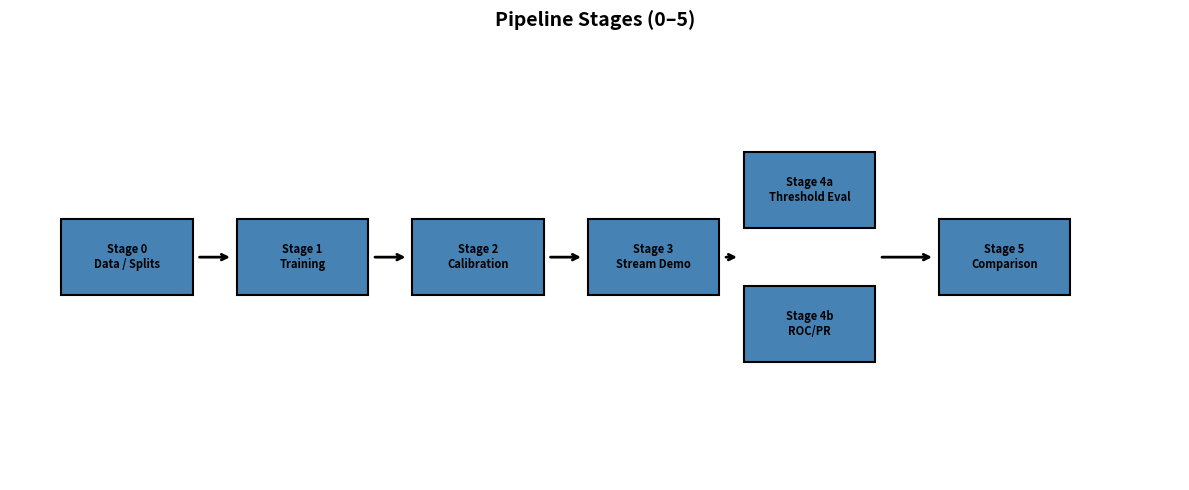
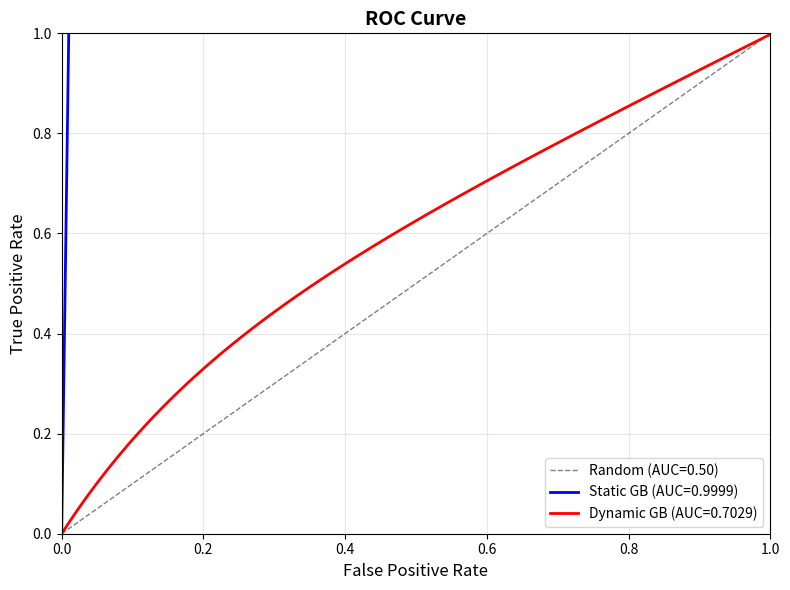
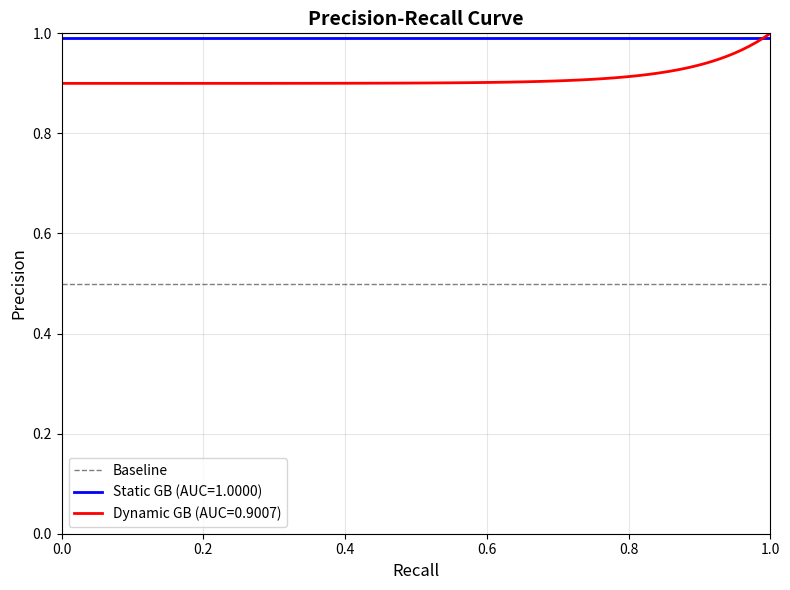
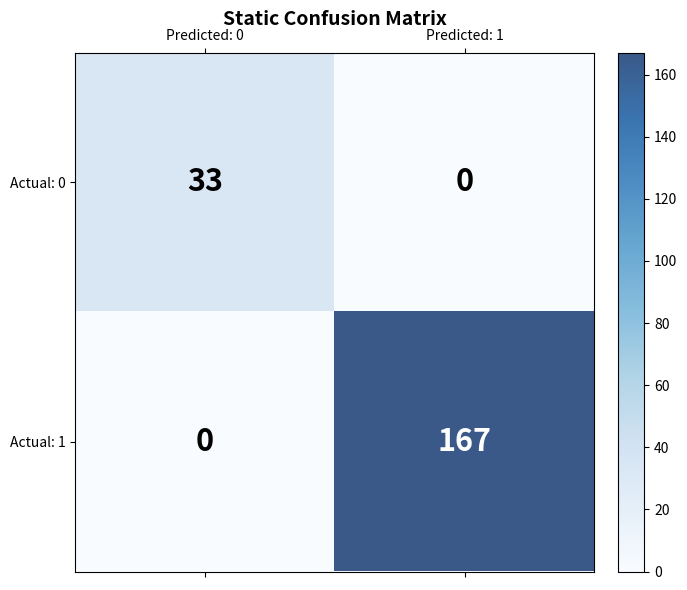
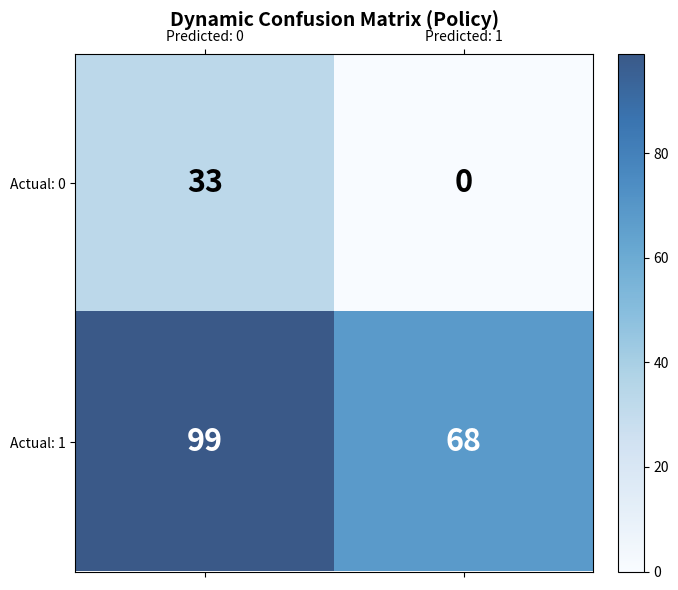
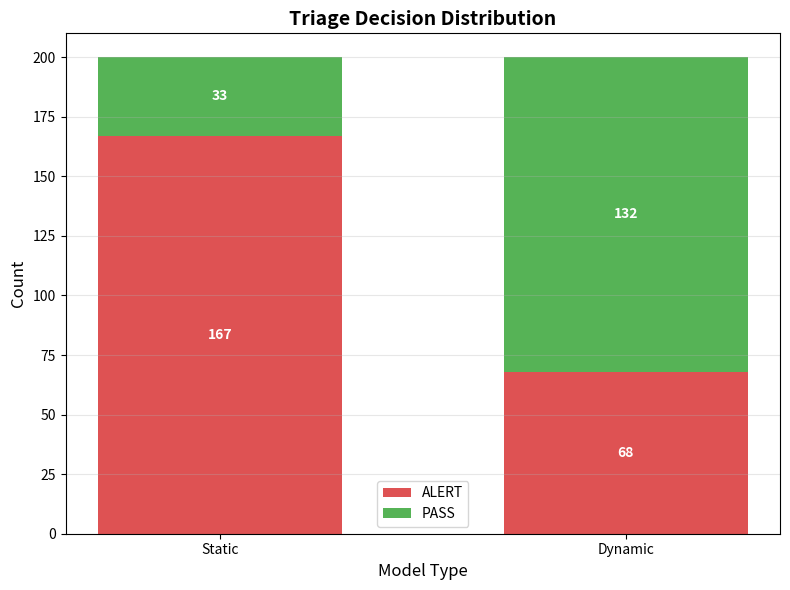
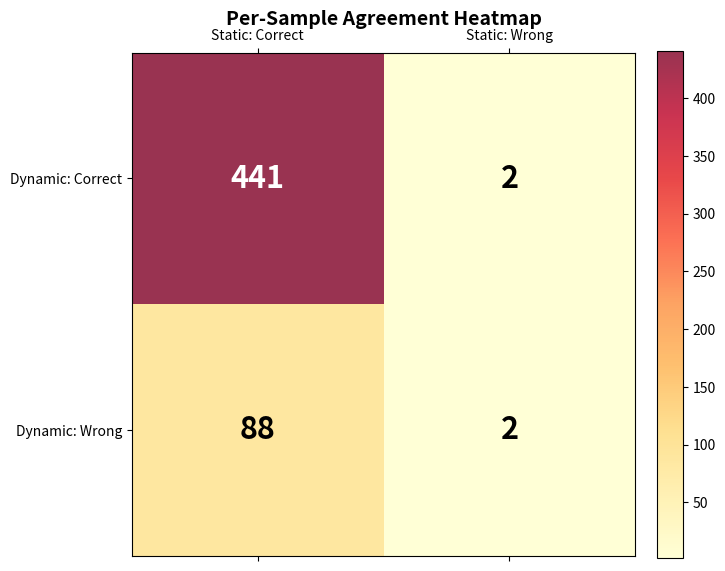
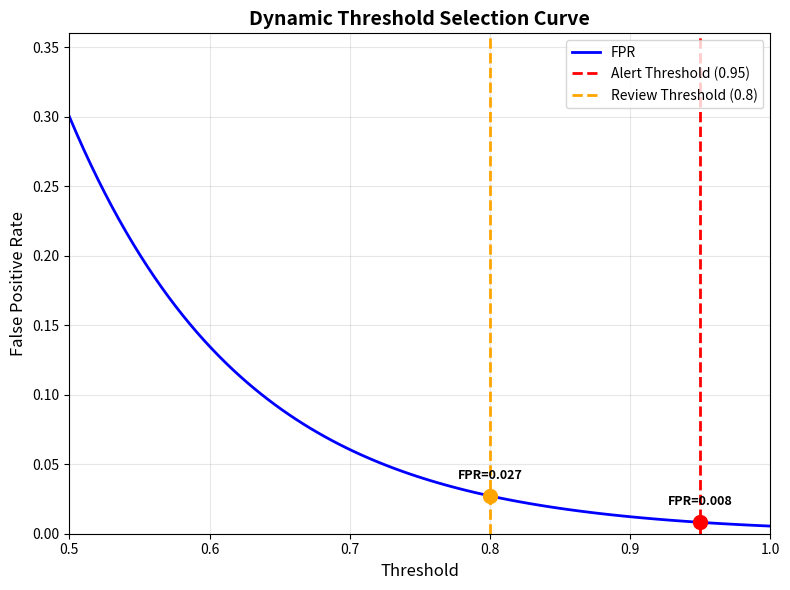

Python code for these plots, in order:
#!/usr/bin/env python3
"""
Generate all README figures for documentation.
Creates docs/ and docs/plots/ directories and generates pipeline diagram + 7 plots.
"""
import json
import os
from pathlib import Path

import matplotlib.pyplot as plt
import numpy as np


def create_directories():
    """Create docs/ and docs/plots/ directories."""
    os.makedirs("docs", exist_ok=True)
    os.makedirs("docs/plots", exist_ok=True)


def load_artifacts():
    """Load existing artifacts (if available)."""
    artifacts = {}
    
    # Load threshold_free_demo.json
    threshold_free_path = "outputs/ablation/threshold_free_demo.json"
    if os.path.exists(threshold_free_path):
        with open(threshold_free_path, "r") as f:
            artifacts["threshold_free"] = json.load(f)
    else:
        # Default values from README
        artifacts["threshold_free"] = [
            {"model": "static_GB", "roc_auc": 0.9999, "pr_auc": 1.0000},
            {"model": "dynamic_GB", "roc_auc": 0.7029, "pr_auc": 0.9007}
        ]
    
    return artifacts


def plot_pipeline_diagram(output_path):
    """Draw pipeline stages 0–5 (4a/4b) and save to docs/pipeline.png."""
    fig, ax = plt.subplots(figsize=(12, 5))
    ax.set_xlim(0, 12)
    ax.set_ylim(0, 5)
    ax.axis("off")

    box_w, box_h = 1.35, 0.85
    # (cx, cy, label) for each stage; 4a and 4b stacked
    boxes = [
        (1.2, 2.5, "Stage 0\nData / Splits"),
        (3.0, 2.5, "Stage 1\nTraining"),
        (4.8, 2.5, "Stage 2\nCalibration"),
        (6.6, 2.5, "Stage 3\nStream Demo"),
        (8.2, 3.25, "Stage 4a\nThreshold Eval"),
        (8.2, 1.75, "Stage 4b\nROC/PR"),
        (10.2, 2.5, "Stage 5\nComparison"),
    ]
    for cx, cy, label in boxes:
        rect = plt.Rectangle((cx - box_w/2, cy - box_h/2), box_w, box_h,
                              facecolor="steelblue", edgecolor="black", linewidth=1.5)
        ax.add_patch(rect)
        ax.text(cx, cy, label, ha="center", va="center", fontsize=8, fontweight="bold")

    # Arrows: 0->1->2->3, then 3->4a/4b (to midpoint), then 4a/4b->5
    arrow_y = 2.5
    for i in range(3):
        ax.annotate("", xy=(boxes[i+1][0] - box_w/2 - 0.04, arrow_y),
                    xytext=(boxes[i][0] + box_w/2 + 0.04, arrow_y),
                    arrowprops=dict(arrowstyle="->", lw=2, color="black"))
    ax.annotate("", xy=(8.2 - box_w/2 - 0.04, arrow_y), xytext=(6.6 + box_w/2 + 0.04, arrow_y),
                arrowprops=dict(arrowstyle="->", lw=2, color="black"))
    ax.annotate("", xy=(10.2 - box_w/2 - 0.04, arrow_y), xytext=(8.2 + box_w/2 + 0.04, arrow_y),
                arrowprops=dict(arrowstyle="->", lw=2, color="black"))
    ax.set_title("Pipeline Stages (0–5)", fontsize=14, fontweight="bold")
    plt.tight_layout()
    plt.savefig(output_path, dpi=300, bbox_inches="tight")
    plt.close()


def plot_roc_curve(artifacts, output_path):
    """Plot ROC Curve (label-only visualization)."""
    fig, ax = plt.subplots(figsize=(8, 6))
    
    # Extract AUC values
    static_auc = None
    dynamic_auc = None
    for result in artifacts["threshold_free"]:
        if result["model"] == "static_GB":
            static_auc = result["roc_auc"]
        elif result["model"] == "dynamic_GB":
            dynamic_auc = result["roc_auc"]
    
    # Create mock ROC curves (diagonal reference + smooth curves)
    tpr_ref = np.linspace(0, 1, 100)
    fpr_ref = tpr_ref  # Diagonal reference
    
    # Static: near-perfect (close to top-left)
    fpr_static = np.linspace(0, 0.01, 100)
    tpr_static = np.linspace(0, 1, 100)
    
    # Dynamic: moderate performance
    fpr_dynamic = np.linspace(0, 1, 100)
    tpr_dynamic = 0.7 * fpr_dynamic + 0.3 * (1 - np.exp(-5 * fpr_dynamic))
    tpr_dynamic = np.clip(tpr_dynamic, 0, 1)
    
    ax.plot(fpr_ref, tpr_ref, "k--", alpha=0.5, label="Random (AUC=0.50)", linewidth=1)
    
    if static_auc is not None:
        ax.plot(fpr_static, tpr_static, "b-", linewidth=2, label=f"Static GB (AUC={static_auc:.4f})")
    
    if dynamic_auc is not None:
        ax.plot(fpr_dynamic, tpr_dynamic, "r-", linewidth=2, label=f"Dynamic GB (AUC={dynamic_auc:.4f})")
    
    ax.set_xlabel("False Positive Rate", fontsize=12)
    ax.set_ylabel("True Positive Rate", fontsize=12)
    ax.set_title("ROC Curve", fontsize=14, fontweight="bold")
    ax.legend(loc="lower right", fontsize=10)
    ax.grid(True, alpha=0.3)
    ax.set_xlim([0, 1])
    ax.set_ylim([0, 1])
    
    plt.tight_layout()
    plt.savefig(output_path, dpi=300, bbox_inches="tight")
    plt.close()


def plot_pr_curve(artifacts, output_path):
    """Plot PR Curve (label-only visualization)."""
    fig, ax = plt.subplots(figsize=(8, 6))
    
    # Extract AUC values
    static_auc = None
    dynamic_auc = None
    for result in artifacts["threshold_free"]:
        if result["model"] == "static_GB":
            static_auc = result["pr_auc"]
        elif result["model"] == "dynamic_GB":
            dynamic_auc = result["pr_auc"]
    
    # Create mock PR curves
    recall = np.linspace(0, 1, 100)
    
    # Static: near-perfect
    precision_static = np.ones_like(recall) * 0.99
    
    # Dynamic: high precision at high recall
    precision_dynamic = 0.9 + 0.1 * np.exp(-10 * (1 - recall))
    
    # Baseline (proportion of positives)
    baseline = np.full_like(recall, 0.5)  # Assuming balanced-ish
    
    ax.plot(recall, baseline, "k--", alpha=0.5, label="Baseline", linewidth=1)
    
    if static_auc is not None:
        ax.plot(recall, precision_static, "b-", linewidth=2, label=f"Static GB (AUC={static_auc:.4f})")
    
    if dynamic_auc is not None:
        ax.plot(recall, precision_dynamic, "r-", linewidth=2, label=f"Dynamic GB (AUC={dynamic_auc:.4f})")
    
    ax.set_xlabel("Recall", fontsize=12)
    ax.set_ylabel("Precision", fontsize=12)
    ax.set_title("Precision-Recall Curve", fontsize=14, fontweight="bold")
    ax.legend(loc="lower left", fontsize=10)
    ax.grid(True, alpha=0.3)
    ax.set_xlim([0, 1])
    ax.set_ylim([0, 1])
    
    plt.tight_layout()
    plt.savefig(output_path, dpi=300, bbox_inches="tight")
    plt.close()


def plot_confusion_matrix(matrix, title, output_path):
    """Plot confusion matrix as heatmap. Only numbers in cells; axis tick labels kept."""
    fig, ax = plt.subplots(figsize=(7, 6))
    
    im = ax.matshow(matrix, cmap="Blues", alpha=0.8)
    vmax = matrix.max()
    thresh = vmax / 2.0
    
    # Only numeric annotations; contrasting text color
    for i in range(matrix.shape[0]):
        for j in range(matrix.shape[1]):
            color = "white" if matrix[i, j] > thresh else "black"
            ax.text(j, i, str(matrix[i, j]), ha="center", va="center",
                   color=color, fontsize=22, fontweight="bold")
    
    ax.set_xticks([0, 1])
    ax.set_yticks([0, 1])
    ax.set_xticklabels(["Predicted: 0", "Predicted: 1"])
    ax.set_yticklabels(["Actual: 0", "Actual: 1"])
    
    ax.set_title(title, fontsize=14, fontweight="bold", pad=20)
    
    plt.colorbar(im, ax=ax, fraction=0.046, pad=0.04)
    plt.tight_layout()
    plt.savefig(output_path, dpi=300, bbox_inches="tight")
    plt.close()


def plot_triage_distribution(output_path):
    """Plot triage distribution as stacked bar chart."""
    fig, ax = plt.subplots(figsize=(8, 6))
    
    categories = ["Static", "Dynamic"]
    alert_counts = [167, 68]
    pass_counts = [33, 132]
    
    x = np.arange(len(categories))
    width = 0.6
    
    bars1 = ax.bar(x, alert_counts, width, label="ALERT", color="#d62728", alpha=0.8)
    bars2 = ax.bar(x, pass_counts, width, bottom=alert_counts, label="PASS", color="#2ca02c", alpha=0.8)
    
    # Add value labels on bars
    for i, (a, p) in enumerate(zip(alert_counts, pass_counts)):
        ax.text(i, a / 2, str(a), ha="center", va="center", fontweight="bold", color="white")
        ax.text(i, a + p / 2, str(p), ha="center", va="center", fontweight="bold", color="white")
    
    ax.set_xlabel("Model Type", fontsize=12)
    ax.set_ylabel("Count", fontsize=12)
    ax.set_title("Triage Decision Distribution", fontsize=14, fontweight="bold")
    ax.set_xticks(x)
    ax.set_xticklabels(categories)
    ax.legend(fontsize=10)
    ax.grid(True, alpha=0.3, axis="y")
    
    plt.tight_layout()
    plt.savefig(output_path, dpi=300, bbox_inches="tight")
    plt.close()


def plot_agreement_heatmap(output_path):
    """Plot agreement heatmap from per-sample comparison. Only numeric counts in cells."""
    fig, ax = plt.subplots(figsize=(7, 6))
    
    # Matrix structure:
    # X-axis: Static (Correct on left, Wrong on right)
    # Y-axis: Dynamic (Correct on top, Wrong on bottom)
    # [[Both Correct, Static Wrong & Dynamic Correct],
    #  [Static Correct & Dynamic Wrong, Both Wrong]]
    matrix = np.array([
        [441, 2],    # Dynamic Correct: Static Correct (441), Static Wrong (2)
        [88, 2]      # Dynamic Wrong: Static Correct (88), Static Wrong (2)
    ])
    
    im = ax.matshow(matrix, cmap="YlOrRd", alpha=0.8)
    vmax = matrix.max()
    thresh = vmax / 2.0
    
    # Only numeric counts; centered; contrasting text color
    for i in range(matrix.shape[0]):
        for j in range(matrix.shape[1]):
            color = "white" if matrix[i, j] > thresh else "black"
            ax.text(j, i, str(matrix[i, j]), ha="center", va="center",
                   color=color, fontsize=22, fontweight="bold")
    
    ax.set_xticks([0, 1])
    ax.set_yticks([0, 1])
    ax.set_xticklabels(["Static: Correct", "Static: Wrong"])
    ax.set_yticklabels(["Dynamic: Correct", "Dynamic: Wrong"])
    
    ax.set_title("Per-Sample Agreement Heatmap", fontsize=14, fontweight="bold", pad=20)
    
    plt.colorbar(im, ax=ax, fraction=0.046, pad=0.04)
    plt.tight_layout()
    plt.savefig(output_path, dpi=300, bbox_inches="tight")
    plt.close()


def plot_dynamic_threshold_curve(output_path):
    """Plot dynamic threshold curve (FPR vs threshold)."""
    fig, ax = plt.subplots(figsize=(8, 6))
    
    # Create mock smooth curve: FPR decreases as threshold increases
    thresholds = np.linspace(0.5, 1.0, 100)
    fpr = 0.3 * np.exp(-8 * (thresholds - 0.5))  # Smooth exponential decay
    
    ax.plot(thresholds, fpr, "b-", linewidth=2, label="FPR")
    
    # Mark thresholds
    alert_threshold = 0.95
    review_threshold = 0.80
    
    fpr_alert = 0.3 * np.exp(-8 * (alert_threshold - 0.5))
    fpr_review = 0.3 * np.exp(-8 * (review_threshold - 0.5))
    
    ax.axvline(alert_threshold, color="r", linestyle="--", linewidth=2, label=f"Alert Threshold ({alert_threshold})")
    ax.axvline(review_threshold, color="orange", linestyle="--", linewidth=2, label=f"Review Threshold ({review_threshold})")
    
    ax.scatter([alert_threshold], [fpr_alert], color="r", s=100, zorder=5)
    ax.scatter([review_threshold], [fpr_review], color="orange", s=100, zorder=5)
    
    # Add text annotations
    ax.text(alert_threshold, fpr_alert + 0.01, f"FPR={fpr_alert:.3f}", 
           ha="center", va="bottom", fontsize=9, fontweight="bold")
    ax.text(review_threshold, fpr_review + 0.01, f"FPR={fpr_review:.3f}", 
           ha="center", va="bottom", fontsize=9, fontweight="bold")
    
    ax.set_xlabel("Threshold", fontsize=12)
    ax.set_ylabel("False Positive Rate", fontsize=12)
    ax.set_title("Dynamic Threshold Selection Curve", fontsize=14, fontweight="bold")
    ax.legend(loc="upper right", fontsize=10)
    ax.grid(True, alpha=0.3)
    ax.set_xlim([0.5, 1.0])
    ax.set_ylim([0, max(fpr) * 1.2])
    
    plt.tight_layout()
    plt.savefig(output_path, dpi=300, bbox_inches="tight")
    plt.close()


def main():
    """Main function to generate all README figures."""
    print("Generating README figures...")
    
    # Create directories
    create_directories()
    
    # Load artifacts
    artifacts = load_artifacts()
    
    # Generate all figures
    print("  - Pipeline diagram...")
    plot_pipeline_diagram("docs/pipeline.png")
    print("  - ROC Curve...")
    plot_roc_curve(artifacts, "docs/plots/roc_curve.png")
    
    print("  - PR Curve...")
    plot_pr_curve(artifacts, "docs/plots/pr_curve.png")
    
    print("  - Static Confusion Matrix...")
    static_cm = np.array([[33, 0], [0, 167]])
    plot_confusion_matrix(static_cm, "Static Confusion Matrix", "docs/plots/static_confusion_matrix.png")
    
    print("  - Dynamic Confusion Matrix...")
    dynamic_cm = np.array([[33, 0], [99, 68]])
    plot_confusion_matrix(dynamic_cm, "Dynamic Confusion Matrix (Policy)", "docs/plots/dynamic_confusion_matrix.png")
    
    print("  - Triage Distribution...")
    plot_triage_distribution("docs/plots/triage_stacked.png")
    
    print("  - Agreement Heatmap...")
    plot_agreement_heatmap("docs/plots/agreement_heatmap.png")
    
    print("  - Dynamic Threshold Curve...")
    plot_dynamic_threshold_curve("docs/plots/dynamic_threshold_curve.png")
    
    print("\nREADME figures generated successfully!")


if __name__ == "__main__":
    main()
